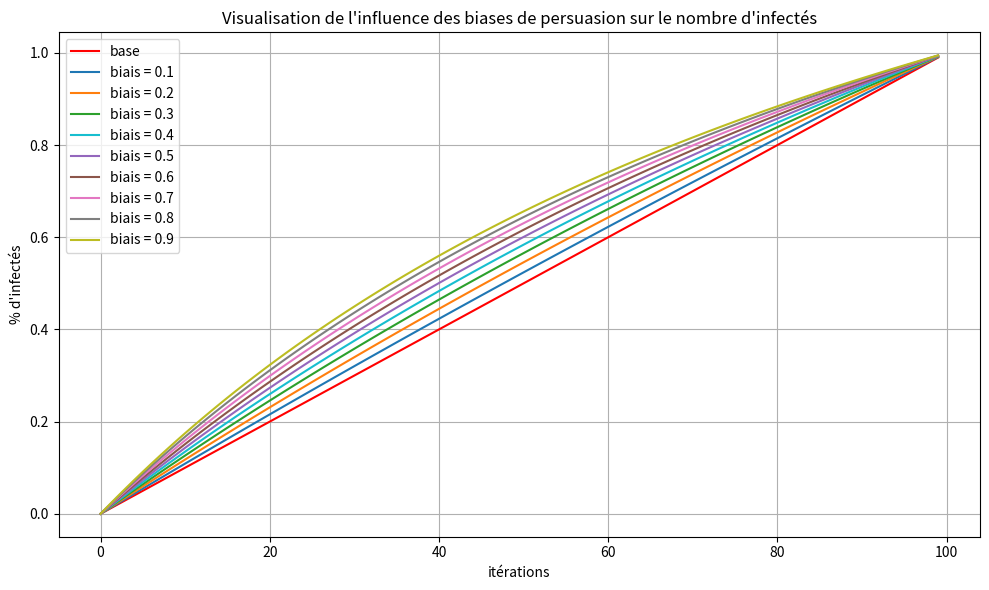

The script that saved this image:
import numpy as np
import matplotlib.pyplot as plt

def g(a,b):
    return a/b

def f(a,b,c):
    return (a+c)/(b+c)

a = np.linspace(0,99,100)
b = 100
c1 = np.linspace(0,9.9,100) # biais de persuasion = 0.1
c2 = np.linspace(0,19.9,100) # biais de persuasion = 0.2
c3 = np.linspace(0,29.9,100) # biais de persuasion = 0.3
c4 = np.linspace(0,39.9,100) # biais de persuasion = 0.4
c5 = np.linspace(0,49.9,100) # biais de persuasion = 0.5
c6 = np.linspace(0,59.9,100) # biais de persuasion = 0.6
c7 = np.linspace(0,69.9,100) # biais de persuasion = 0.7
c8 = np.linspace(0,79.9,100) # biais de persuasion = 0.8
c9 = np.linspace(0,89.9,100) # biais de persuasion = 0.9


# Création du plot
plt.figure(figsize=(10, 6))
plt.plot(a, g(a,b), label="base", color="red")
plt.plot(a, f(a, b, c1), label="biais = 0.1", color="tab:blue")
plt.plot(a, f(a, b, c2), label="biais = 0.2", color="tab:orange")
plt.plot(a, f(a, b, c3), label="biais = 0.3", color="tab:green")
plt.plot(a, f(a, b, c4), label="biais = 0.4", color="tab:cyan")
plt.plot(a, f(a, b, c5), label="biais = 0.5", color="tab:purple")
plt.plot(a, f(a, b, c6), label="biais = 0.6", color="tab:brown")
plt.plot(a, f(a, b, c7), label="biais = 0.7", color="tab:pink")
plt.plot(a, f(a, b, c8), label="biais = 0.8", color="tab:gray")
plt.plot(a, f(a, b, c9), label="biais = 0.9", color="tab:olive")
plt.title("Visualisation de l'influence des biases de persuasion sur le nombre d'infectés")
plt.xlabel("itérations")
plt.ylabel("% d'infectés")
plt.grid(True)
plt.legend()
plt.tight_layout()
plt.show()
